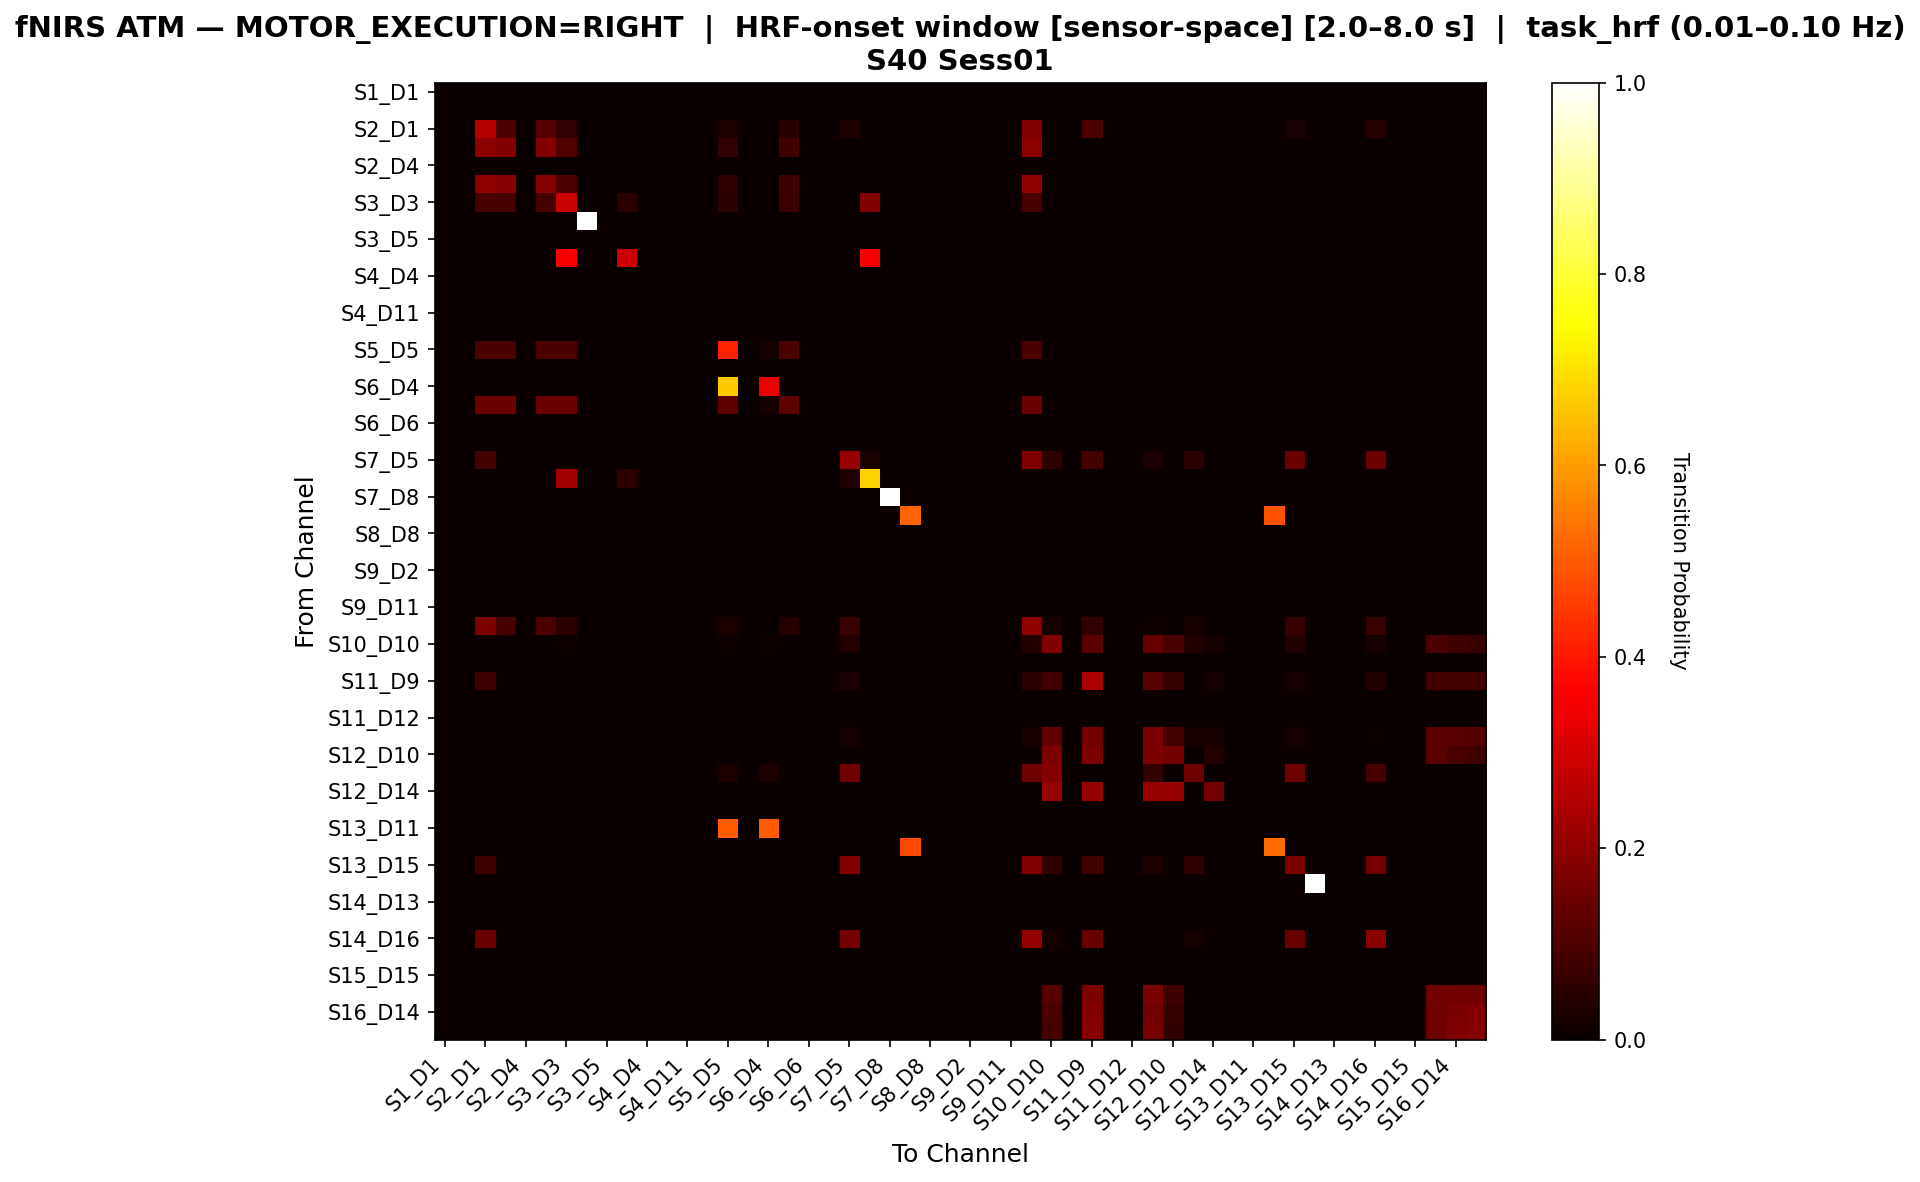

Data behind this chart, as committed beside it:
, S1_D1 hbo, S1_D3 hbo, S2_D1 hbo, S2_D2 hbo, S2_D4 hbo, S3_D1 hbo, S3_D3 hbo, S3_D4 hbo, S3_D5 hbo, S4_D2 hbo, S4_D4 hbo, S4_D6 hbo, S4_D11 hbo, S5_D3 hbo, S5_D5 hbo, S5_D7 hbo, S6_D4 hbo, S6_D5 hbo, S6_D6 hbo, S6_D8 hbo, S7_D5 hbo, S7_D7 hbo, S7_D8 hbo
S1_D1 hbo, 0.0, 0.0, 0.0, 0.0, 0.0, 0.0, 0.0, 0.0, 0.0, 0.0, 0.0, 0.0, 0.0, 0.0, 0.0, 0.0, 0.0, 0.0, 0.0, 0.0, 0.0, 0.0, 0.0
S1_D3 hbo, 0.0, 0.0, 0.0, 0.0, 0.0, 0.0, 0.0, 0.0, 0.0, 0.0, 0.0, 0.0, 0.0, 0.0, 0.0, 0.0, 0.0, 0.0, 0.0, 0.0, 0.0, 0.0, 0.0
S2_D1 hbo, 0.0, 0.0, 0.2549, 0.1046, 0.0, 0.1111, 0.05882, 0.0, 0.0, 0.0, 0.0, 0.0, 0.0, 0.0, 0.03268, 0.0, 0.0, 0.04575, 0.0, 0.0, 0.03268, 0.0, 0.0
S2_D2 hbo, 0.0, 0.0, 0.1928, 0.1807, 0.0, 0.1807, 0.1084, 0.0, 0.0, 0.0, 0.0, 0.0, 0.0, 0.0, 0.06024, 0.0, 0.0, 0.08434, 0.0, 0.0, 0.0, 0.0, 0.0
S2_D4 hbo, 0.0, 0.0, 0.0, 0.0, 0.0, 0.0, 0.0, 0.0, 0.0, 0.0, 0.0, 0.0, 0.0, 0.0, 0.0, 0.0, 0.0, 0.0, 0.0, 0.0, 0.0, 0.0, 0.0
S3_D1 hbo, 0.0, 0.0, 0.1954, 0.1839, 0.0, 0.1839, 0.1034, 0.0, 0.0, 0.0, 0.0, 0.0, 0.0, 0.0, 0.05747, 0.0, 0.0, 0.08046, 0.0, 0.0, 0.0, 0.0, 0.0
S3_D3 hbo, 0.0, 0.0, 0.09091, 0.09091, 0.0, 0.09091, 0.2828, 0.0, 0.0, 0.05051, 0.0, 0.0, 0.0, 0.0, 0.05051, 0.0, 0.0, 0.07071, 0.0, 0.0, 0.0, 0.1818, 0.0
S3_D4 hbo, 0.0, 0.0, 0.0, 0.0, 0.0, 0.0, 0.0, 1.0, 0.0, 0.0, 0.0, 0.0, 0.0, 0.0, 0.0, 0.0, 0.0, 0.0, 0.0, 0.0, 0.0, 0.0, 0.0
S3_D5 hbo, 0.0, 0.0, 0.0, 0.0, 0.0, 0.0, 0.0, 0.0, 0.0, 0.0, 0.0, 0.0, 0.0, 0.0, 0.0, 0.0, 0.0, 0.0, 0.0, 0.0, 0.0, 0.0, 0.0
S4_D2 hbo, 0.0, 0.0, 0.0, 0.0, 0.0, 0.0, 0.3571, 0.0, 0.0, 0.2857, 0.0, 0.0, 0.0, 0.0, 0.0, 0.0, 0.0, 0.0, 0.0, 0.0, 0.0, 0.3571, 0.0
S4_D4 hbo, 0.0, 0.0, 0.0, 0.0, 0.0, 0.0, 0.0, 0.0, 0.0, 0.0, 0.0, 0.0, 0.0, 0.0, 0.0, 0.0, 0.0, 0.0, 0.0, 0.0, 0.0, 0.0, 0.0
S4_D6 hbo, 0.0, 0.0, 0.0, 0.0, 0.0, 0.0, 0.0, 0.0, 0.0, 0.0, 0.0, 0.0, 0.0, 0.0, 0.0, 0.0, 0.0, 0.0, 0.0, 0.0, 0.0, 0.0, 0.0
S4_D11 hbo, 0.0, 0.0, 0.0, 0.0, 0.0, 0.0, 0.0, 0.0, 0.0, 0.0, 0.0, 0.0, 0.0, 0.0, 0.0, 0.0, 0.0, 0.0, 0.0, 0.0, 0.0, 0.0, 0.0
S5_D3 hbo, 0.0, 0.0, 0.0, 0.0, 0.0, 0.0, 0.0, 0.0, 0.0, 0.0, 0.0, 0.0, 0.0, 0.0, 0.0, 0.0, 0.0, 0.0, 0.0, 0.0, 0.0, 0.0, 0.0
S5_D5 hbo, 0.0, 0.0, 0.09434, 0.09434, 0.0, 0.09434, 0.09434, 0.0, 0.0, 0.0, 0.0, 0.0, 0.0, 0.0, 0.4151, 0.0, 0.01887, 0.09434, 0.0, 0.0, 0.0, 0.0, 0.0
S5_D7 hbo, 0.0, 0.0, 0.0, 0.0, 0.0, 0.0, 0.0, 0.0, 0.0, 0.0, 0.0, 0.0, 0.0, 0.0, 0.0, 0.0, 0.0, 0.0, 0.0, 0.0, 0.0, 0.0, 0.0
S6_D4 hbo, 0.0, 0.0, 0.0, 0.0, 0.0, 0.0, 0.0, 0.0, 0.0, 0.0, 0.0, 0.0, 0.0, 0.0, 0.6667, 0.0, 0.3333, 0.0, 0.0, 0.0, 0.0, 0.0, 0.0
S6_D5 hbo, 0.0, 0.0, 0.1458, 0.1458, 0.0, 0.1458, 0.1458, 0.0, 0.0, 0.0, 0.0, 0.0, 0.0, 0.0, 0.125, 0.0, 0.02083, 0.125, 0.0, 0.0, 0.0, 0.0, 0.0
S6_D6 hbo, 0.0, 0.0, 0.0, 0.0, 0.0, 0.0, 0.0, 0.0, 0.0, 0.0, 0.0, 0.0, 0.0, 0.0, 0.0, 0.0, 0.0, 0.0, 0.0, 0.0, 0.0, 0.0, 0.0
S6_D8 hbo, 0.0, 0.0, 0.0, 0.0, 0.0, 0.0, 0.0, 0.0, 0.0, 0.0, 0.0, 0.0, 0.0, 0.0, 0.0, 0.0, 0.0, 0.0, 0.0, 0.0, 0.0, 0.0, 0.0
S7_D5 hbo, 0.0, 0.0, 0.08642, 0.0, 0.0, 0.0, 0.0, 0.0, 0.0, 0.0, 0.0, 0.0, 0.0, 0.0, 0.0, 0.0, 0.0, 0.0, 0.0, 0.0, 0.2099, 0.02469, 0.0
S7_D7 hbo, 0.0, 0.0, 0.0, 0.0, 0.0, 0.0, 0.2299, 0.0, 0.0, 0.05747, 0.0, 0.0, 0.0, 0.0, 0.0, 0.0, 0.0, 0.0, 0.0, 0.0, 0.03448, 0.6782, 0.0
S7_D8 hbo, 0.0, 0.0, 0.0, 0.0, 0.0, 0.0, 0.0, 0.0, 0.0, 0.0, 0.0, 0.0, 0.0, 0.0, 0.0, 0.0, 0.0, 0.0, 0.0, 0.0, 0.0, 0.0, 1.0
S8_D6 hbo, 0.0, 0.0, 0.0, 0.0, 0.0, 0.0, 0.0, 0.0, 0.0, 0.0, 0.0, 0.0, 0.0, 0.0, 0.0, 0.0, 0.0, 0.0, 0.0, 0.0, 0.0, 0.0, 0.0
S8_D8 hbo, 0.0, 0.0, 0.0, 0.0, 0.0, 0.0, 0.0, 0.0, 0.0, 0.0, 0.0, 0.0, 0.0, 0.0, 0.0, 0.0, 0.0, 0.0, 0.0, 0.0, 0.0, 0.0, 0.0
S8_D15 hbo, 0.0, 0.0, 0.0, 0.0, 0.0, 0.0, 0.0, 0.0, 0.0, 0.0, 0.0, 0.0, 0.0, 0.0, 0.0, 0.0, 0.0, 0.0, 0.0, 0.0, 0.0, 0.0, 0.0
S9_D2 hbo, 0.0, 0.0, 0.0, 0.0, 0.0, 0.0, 0.0, 0.0, 0.0, 0.0, 0.0, 0.0, 0.0, 0.0, 0.0, 0.0, 0.0, 0.0, 0.0, 0.0, 0.0, 0.0, 0.0
S9_D9 hbo, 0.0, 0.0, 0.0, 0.0, 0.0, 0.0, 0.0, 0.0, 0.0, 0.0, 0.0, 0.0, 0.0, 0.0, 0.0, 0.0, 0.0, 0.0, 0.0, 0.0, 0.0, 0.0, 0.0
S9_D11 hbo, 0.0, 0.0, 0.0, 0.0, 0.0, 0.0, 0.0, 0.0, 0.0, 0.0, 0.0, 0.0, 0.0, 0.0, 0.0, 0.0, 0.0, 0.0, 0.0, 0.0, 0.0, 0.0, 0.0
S10_D9 hbo, 0.0, 0.0, 0.1685, 0.08989, 0.0, 0.09551, 0.05056, 0.0, 0.0, 0.0, 0.0, 0.0, 0.0, 0.0, 0.02809, 0.0, 0.0, 0.03933, 0.0, 0.0, 0.07303, 0.0, 0.0
S10_D10 hbo, 0.0, 0.0, 0.0, 0.0, 0.0, 0.0, 0.007299, 0.0, 0.0, 0.0, 0.0, 0.0, 0.0, 0.0, 0.007299, 0.0, 0.007299, 0.0, 0.0, 0.0, 0.0365, 0.0, 0.0
S10_D12 hbo, 0.0, 0.0, 0.0, 0.0, 0.0, 0.0, 0.0, 0.0, 0.0, 0.0, 0.0, 0.0, 0.0, 0.0, 0.0, 0.0, 0.0, 0.0, 0.0, 0.0, 0.0, 0.0, 0.0
S11_D9 hbo, 0.0, 0.0, 0.07853, 0.0, 0.0, 0.0, 0.0, 0.0, 0.0, 0.0, 0.0, 0.0, 0.0, 0.0, 0.0, 0.0, 0.0, 0.0, 0.0, 0.0, 0.02618, 0.0, 0.0
S11_D11 hbo, 0.0, 0.0, 0.0, 0.0, 0.0, 0.0, 0.0, 0.0, 0.0, 0.0, 0.0, 0.0, 0.0, 0.0, 0.0, 0.0, 0.0, 0.0, 0.0, 0.0, 0.0, 0.0, 0.0
S11_D12 hbo, 0.0, 0.0, 0.0, 0.0, 0.0, 0.0, 0.0, 0.0, 0.0, 0.0, 0.0, 0.0, 0.0, 0.0, 0.0, 0.0, 0.0, 0.0, 0.0, 0.0, 0.0, 0.0, 0.0
S11_D13 hbo, 0.0, 0.0, 0.0, 0.0, 0.0, 0.0, 0.0, 0.0, 0.0, 0.0, 0.0, 0.0, 0.0, 0.0, 0.0, 0.0, 0.0, 0.0, 0.0, 0.0, 0.02069, 0.0, 0.0
S12_D10 hbo, 0.0, 0.0, 0.0, 0.0, 0.0, 0.0, 0.0, 0.0, 0.0, 0.0, 0.0, 0.0, 0.0, 0.0, 0.0, 0.0, 0.0, 0.0, 0.0, 0.0, 0.0, 0.0, 0.0
S12_D12 hbo, 0.0, 0.0, 0.0, 0.0, 0.0, 0.0, 0.0, 0.0, 0.0, 0.0, 0.0, 0.0, 0.0, 0.0, 0.0303, 0.0, 0.0303, 0.0, 0.0, 0.0, 0.1515, 0.0, 0.0
S12_D14 hbo, 0.0, 0.0, 0.0, 0.0, 0.0, 0.0, 0.0, 0.0, 0.0, 0.0, 0.0, 0.0, 0.0, 0.0, 0.0, 0.0, 0.0, 0.0, 0.0, 0.0, 0.0, 0.0, 0.0
S13_D6 hbo, 0.0, 0.0, 0.0, 0.0, 0.0, 0.0, 0.0, 0.0, 0.0, 0.0, 0.0, 0.0, 0.0, 0.0, 0.0, 0.0, 0.0, 0.0, 0.0, 0.0, 0.0, 0.0, 0.0
S13_D11 hbo, 0.0, 0.0, 0.0, 0.0, 0.0, 0.0, 0.0, 0.0, 0.0, 0.0, 0.0, 0.0, 0.0, 0.0, 0.5, 0.0, 0.5, 0.0, 0.0, 0.0, 0.0, 0.0, 0.0
S13_D13 hbo, 0.0, 0.0, 0.0, 0.0, 0.0, 0.0, 0.0, 0.0, 0.0, 0.0, 0.0, 0.0, 0.0, 0.0, 0.0, 0.0, 0.0, 0.0, 0.0, 0.0, 0.0, 0.0, 0.0
S13_D15 hbo, 0.0, 0.0, 0.08451, 0.0, 0.0, 0.0, 0.0, 0.0, 0.0, 0.0, 0.0, 0.0, 0.0, 0.0, 0.0, 0.0, 0.0, 0.0, 0.0, 0.0, 0.1831, 0.0, 0.0
S14_D12 hbo, 0.0, 0.0, 0.0, 0.0, 0.0, 0.0, 0.0, 0.0, 0.0, 0.0, 0.0, 0.0, 0.0, 0.0, 0.0, 0.0, 0.0, 0.0, 0.0, 0.0, 0.0, 0.0, 0.0
S14_D13 hbo, 0.0, 0.0, 0.0, 0.0, 0.0, 0.0, 0.0, 0.0, 0.0, 0.0, 0.0, 0.0, 0.0, 0.0, 0.0, 0.0, 0.0, 0.0, 0.0, 0.0, 0.0, 0.0, 0.0
S14_D14 hbo, 0.0, 0.0, 0.0, 0.0, 0.0, 0.0, 0.0, 0.0, 0.0, 0.0, 0.0, 0.0, 0.0, 0.0, 0.0, 0.0, 0.0, 0.0, 0.0, 0.0, 0.0, 0.0, 0.0
S14_D16 hbo, 0.0, 0.0, 0.1406, 0.0, 0.0, 0.0, 0.0, 0.0, 0.0, 0.0, 0.0, 0.0, 0.0, 0.0, 0.0, 0.0, 0.0, 0.0, 0.0, 0.0, 0.1562, 0.0, 0.0
S15_D13 hbo, 0.0, 0.0, 0.0, 0.0, 0.0, 0.0, 0.0, 0.0, 0.0, 0.0, 0.0, 0.0, 0.0, 0.0, 0.0, 0.0, 0.0, 0.0, 0.0, 0.0, 0.0, 0.0, 0.0
S15_D15 hbo, 0.0, 0.0, 0.0, 0.0, 0.0, 0.0, 0.0, 0.0, 0.0, 0.0, 0.0, 0.0, 0.0, 0.0, 0.0, 0.0, 0.0, 0.0, 0.0, 0.0, 0.0, 0.0, 0.0
S15_D16 hbo, 0.0, 0.0, 0.0, 0.0, 0.0, 0.0, 0.0, 0.0, 0.0, 0.0, 0.0, 0.0, 0.0, 0.0, 0.0, 0.0, 0.0, 0.0, 0.0, 0.0, 0.0, 0.0, 0.0
S16_D14 hbo, 0.0, 0.0, 0.0, 0.0, 0.0, 0.0, 0.0, 0.0, 0.0, 0.0, 0.0, 0.0, 0.0, 0.0, 0.0, 0.0, 0.0, 0.0, 0.0, 0.0, 0.0, 0.0, 0.0
S16_D16 hbo, 0.0, 0.0, 0.0, 0.0, 0.0, 0.0, 0.0, 0.0, 0.0, 0.0, 0.0, 0.0, 0.0, 0.0, 0.0, 0.0, 0.0, 0.0, 0.0, 0.0, 0.0, 0.0, 0.0
